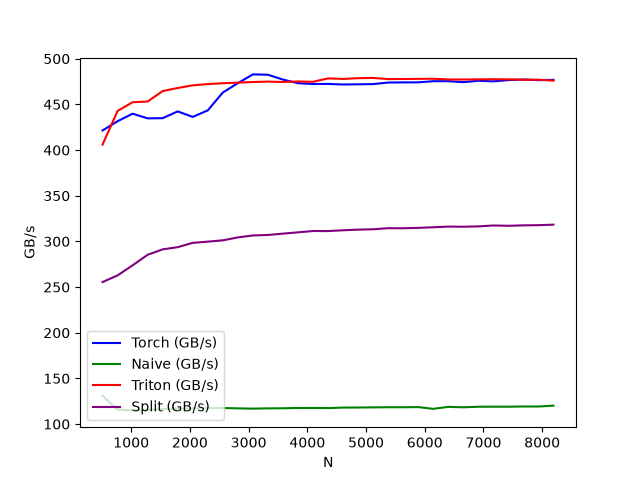

The data file committed next to this chart (first rows):
N, Torch (GB/s), Naive (GB/s), Triton (GB/s), Split (GB/s)
512, 421.5, 130.9, 406, 255.5
768, 431.6, 115.9, 442.8, 262.8
1024, 439.8, 115, 452.4, 273.8
1280, 434.7, 115.4, 453.2, 285.4
1536, 434.9, 116.4, 464.6, 291.3
1792, 442.4, 116.7, 468, 293.7
2048, 436.3, 117.3, 470.8, 298.4
2304, 443.4, 117.5, 472.3, 299.7
2560, 463, 117.6, 473.2, 301.2
2816, 473.3, 117.2, 473.8, 304.4
3072, 482.9, 116.9, 474.5, 306.5
3328, 482.5, 117.2, 475, 307.1
3584, 477.2, 117.3, 474.5, 308.5
3840, 473.2, 117.6, 475.1, 309.9
4096, 472.4, 117.7, 474.8, 311.4
4352, 472.4, 117.5, 478.5, 311.3
4608, 471.8, 118.1, 477.9, 312.2
4864, 472, 118.1, 478.7, 312.9
5120, 472.2, 118.3, 479, 313.3
5376, 473.9, 118.4, 477.7, 314.5
5632, 474.1, 118.4, 477.8, 314.4
5888, 474.2, 118.6, 478, 314.8
6144, 475.4, 116.7, 478.1, 315.5
6400, 475.4, 118.9, 477.3, 316.2
6656, 474.4, 118.4, 477.3, 316.1
6912, 475.9, 119, 477.4, 316.4
7168, 475.2, 119.1, 477.6, 317.4
7424, 476.6, 119, 477.4, 317.1
7680, 477.3, 119.3, 477, 317.6
7936, 476.6, 119.3, 477, 317.8
8192, 476.9, 120.2, 476, 318.3
